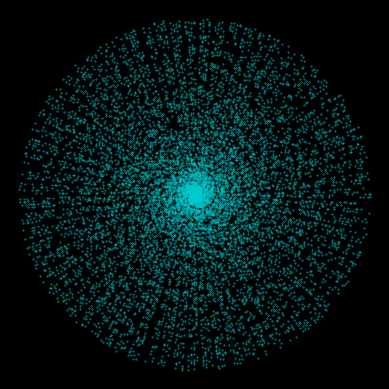

Generate this figure with matplotlib:
import matplotlib.pyplot as plt
import numpy as np
import time

start = time.time()
p = []
max = 100000
for n in range(1, max):
    print(n)
    root = int(np.around(np.sqrt(n)) + 0.5)
    for x in range(2, root):
        if n % x == 0:
            break
    else:
        p.append(n)
end = time.time()
print(p)
print("Time elapsed:", end-start, "seconds")
print(len(p), "prime numbers found between 0 and", max)

fig = plt.figure(facecolor='black')
ax = fig.add_subplot(111, projection='polar')
c = ax.scatter(p, p, c='darkturquoise', s=.1)

ax.axis('off')
plt.show()
#plt.savefig('graph1.png', facecolor='black')